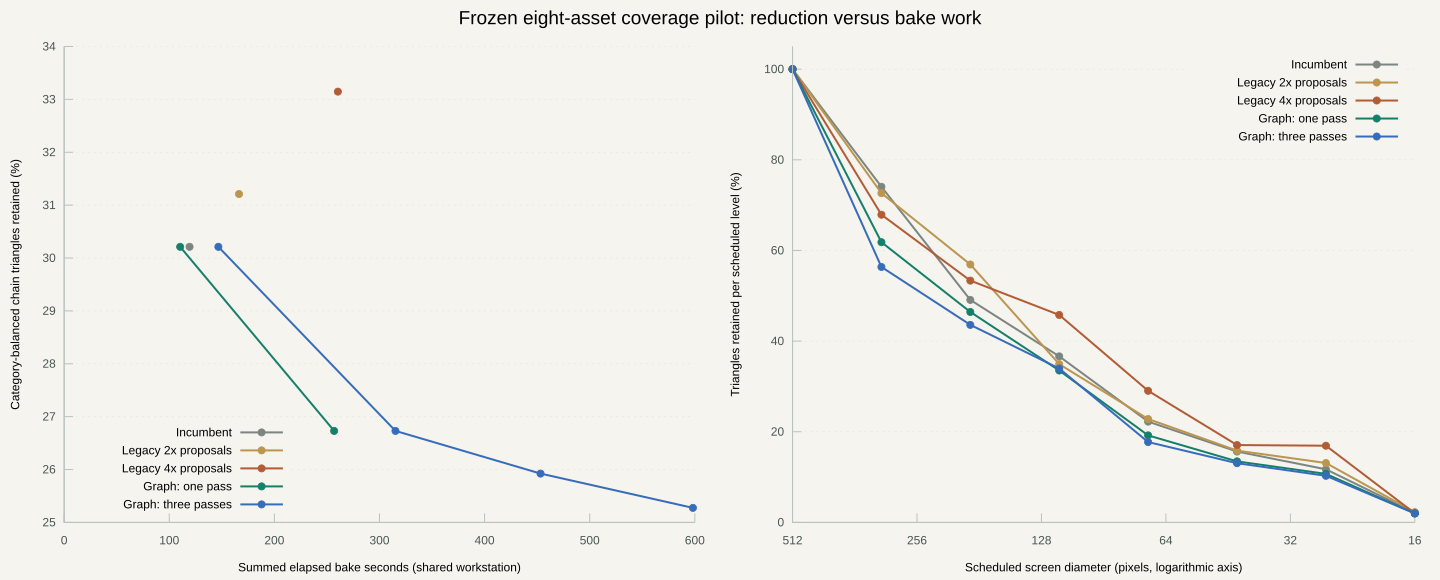

Data behind this chart, as committed beside it:
run, pass, bake_seconds, chain_retained_percent, candidate_evaluations, audit_evaluations
chain-search-coverage-baseline, 0, 119.3, 30.21, 496, 
chain-search-coverage-legacy-2, 0, 166.4, 31.21, 1011, 
chain-search-coverage-legacy-4, 0, 260.4, 33.15, 1622, 
chain-search-v3-coverage-graph-2, 0, 110.4, 30.21, 496, 1728
chain-search-v3-coverage-graph-2, 1, 256.9, 26.73, 944, 3231
chain-search-v3-coverage-graph-4, 0, 146.7, 30.21, 496, 1728
chain-search-v3-coverage-graph-4, 1, 315.2, 26.73, 944, 3231
chain-search-v3-coverage-graph-4, 2, 453.2, 25.92, 1392, 4348
chain-search-v3-coverage-graph-4, 3, 598.2, 25.27, 1840, 5739
